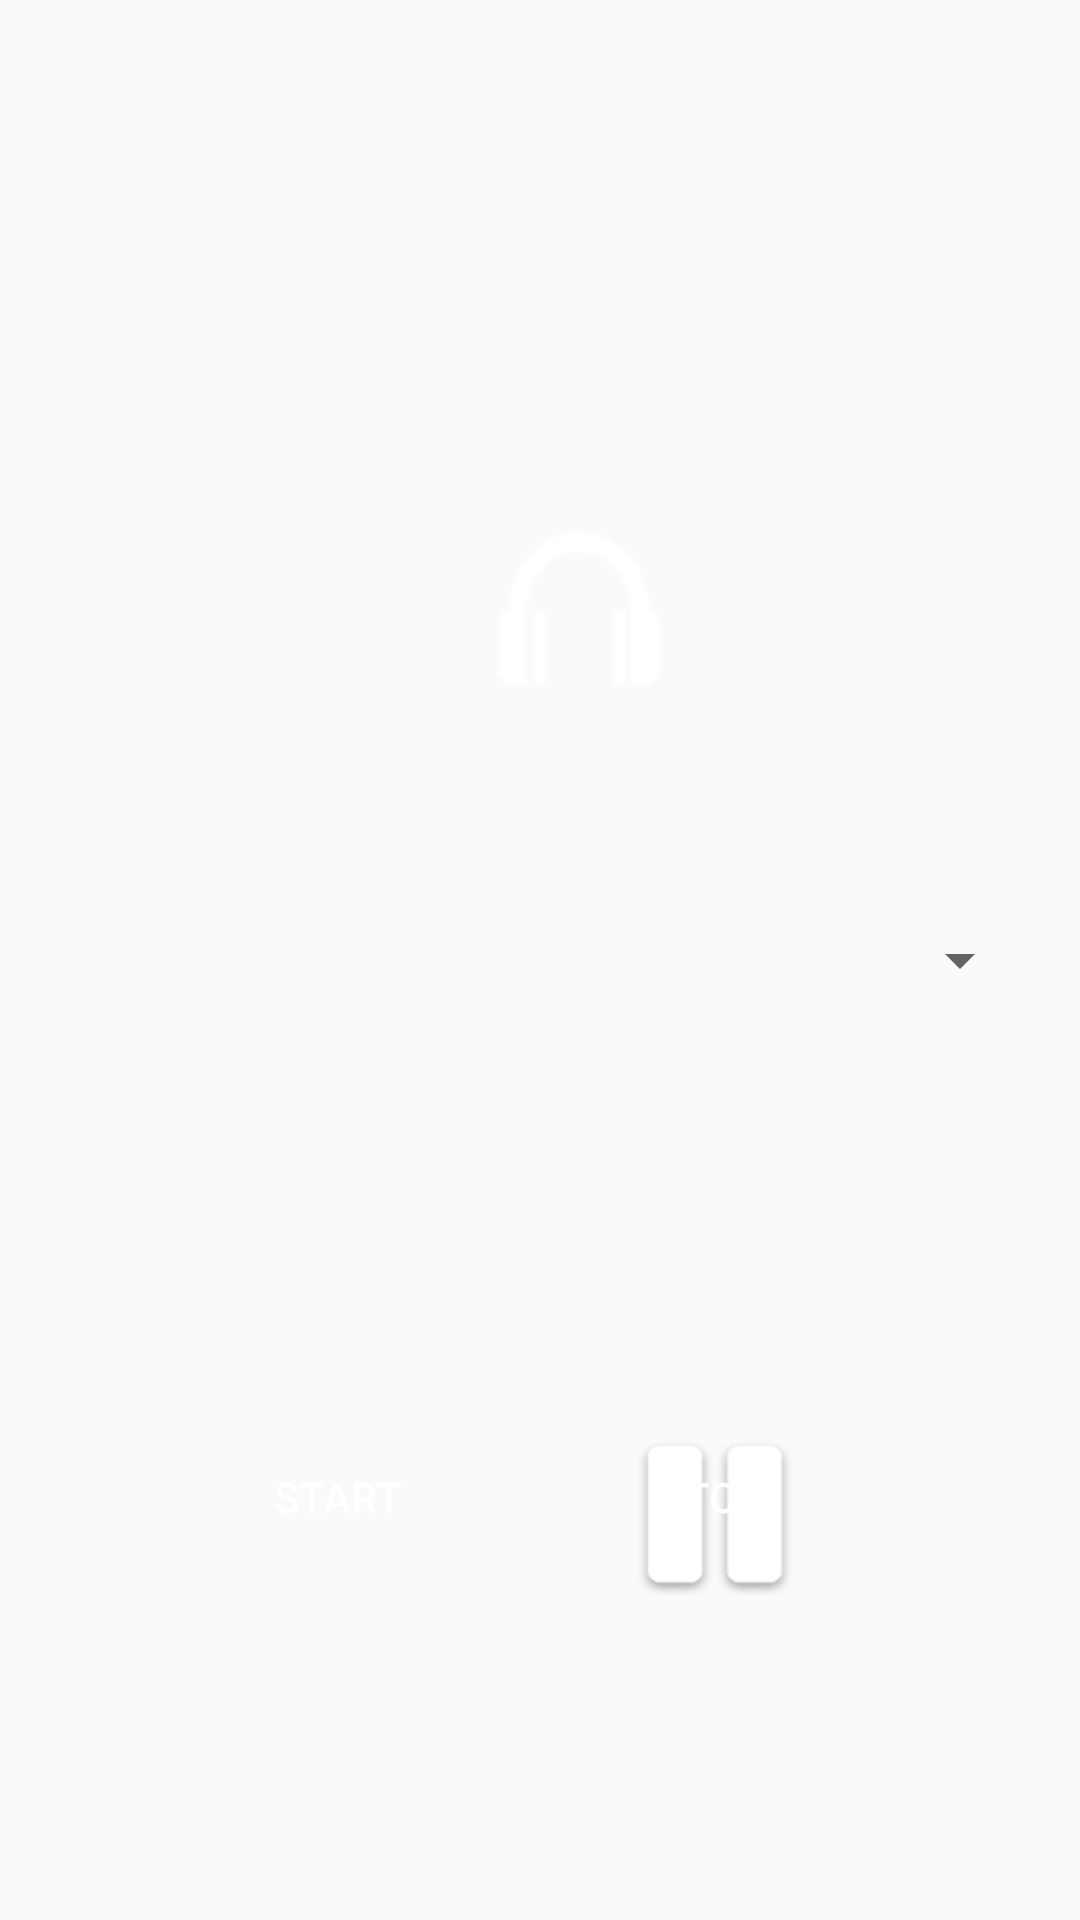

Produce the Android XML layout that renders to this screen, including the resource entries it uses.
<!-- AndroidManifest.xml: application theme AppTheme -->
<!-- res/layout/broad_cast_screen_6.xml -->
<?xml version="1.0" encoding="utf-8"?>
<android.support.v4.widget.DrawerLayout xmlns:android="http://schemas.android.com/apk/res/android"
    android:id="@+id/drawerLayout"
    android:layout_width="match_parent"
    android:layout_height="match_parent"
    android:fitsSystemWindows="true">

    <RelativeLayout xmlns:android="http://schemas.android.com/apk/res/android"
        xmlns:tools="http://schemas.android.com/tools"
        android:id="@+id/retry_layout"
        android:layout_width="match_parent"
        android:layout_height="match_parent"
        android:paddingBottom="@dimen/activity_vertical_margin"
        android:paddingLeft="@dimen/activity_horizontal_margin"
        android:paddingRight="@dimen/activity_horizontal_margin"
        android:paddingTop="@dimen/activity_vertical_margin"
        tools:context="com.kitanasoftware.interactiveguide.BroadCastScreen_6">


        <ImageView
            android:id="@+id/indicator"
            android:layout_width="100dp"
            android:layout_height="100dp"
            android:layout_gravity="center"
            android:src="@drawable/audio"
            android:layout_above="@+id/target_ips"
            android:layout_toRightOf="@+id/start"
            android:layout_toEndOf="@+id/start"
            android:layout_marginBottom="46dp" />

        <Spinner
            android:id="@+id/target_ips"
            android:layout_width="match_parent"
            android:layout_height="wrap_content"
            android:layout_gravity="center"
            android:layout_centerVertical="true"
            android:layout_centerHorizontal="true" />

        <TextView
            android:id="@+id/item"
            android:layout_width="match_parent"
            android:layout_height="wrap_content"
            android:gravity="center"
            android:padding="10dp"
            android:text="Error"
            android:textAppearance="?android:attr/textAppearanceMedium"
            android:textColor="@color/mainColor"
            android:textStyle="bold"
            android:visibility="gone" />

        <Button
            android:id="@+id/start"
            android:layout_width="61dp"
            android:layout_height="92dp"
            android:background="@drawable/play"
            android:padding="0dp"
            android:text="START"
            android:textColor="@color/white"
            android:layout_alignTop="@+id/stop"
            android:layout_alignLeft="@+id/target_ips"
            android:layout_alignStart="@+id/target_ips"
            android:layout_marginLeft="66dp"
            android:layout_marginStart="66dp"
            android:layout_alignBottom="@+id/stop" />

        <Button
            android:id="@+id/stop"
            android:layout_width="73dp"
            android:layout_height="74dp"
            android:layout_gravity="center"
            android:background="@drawable/pause"
            android:padding="0dp"
            android:text="STOP"
            android:textColor="@color/white"
            android:layout_marginBottom="88dp"
            android:layout_alignParentBottom="true"
            android:layout_alignRight="@+id/target_ips"
            android:layout_alignEnd="@+id/target_ips"
            android:layout_marginRight="70dp"
            android:layout_marginEnd="70dp" />


        
        
        
        
        
        
        
        

        
        
        
        
        
        
        
        
        
        
        


    </RelativeLayout>

    <android.support.design.widget.NavigationView xmlns:android="http://schemas.android.com/apk/res/android"
        xmlns:app="http://schemas.android.com/apk/res-auto"
        style="drawer"
        android:layout_width="@dimen/drawer_width"
        android:layout_height="match_parent"
        android:layout_gravity="start"
        android:background="@color/audioColor"
        app:menu="@menu/drawer_menu" />
</android.support.v4.widget.DrawerLayout>
<!-- resources referenced by this layout -->
<resources>
  <color name="audioColor">#f8bfd8</color>
  <color name="mainColor">#127e83</color>
  <dimen name="activity_horizontal_margin">16dp</dimen>
  <dimen name="activity_vertical_margin">16dp</dimen>
  <dimen name="drawer_width">230dp</dimen>
  <!-- drawable audio: png bitmap (drawable, 2118 bytes) -->
  <!-- drawable button_selector_audio (drawable) -->
  <?xml version="1.0" encoding="utf-8"?>
  <selector xmlns:android="http://schemas.android.com/apk/res/android" >
  
      <item android:drawable="@drawable/audio_mute" android:state_checked="true" />
      <item android:drawable="@drawable/audio1" android:state_checked ="false"/>
  
  </selector>
  <!-- drawable pause: png bitmap (drawable, 3006 bytes) -->
  <style name="AppTheme" parent="Theme.AppCompat.Light.DarkActionBar">
          
          <item name="colorPrimary">@color/colorPrimary</item>
          <item name="colorPrimaryDark">@color/colorPrimaryDark</item>
          <item name="colorAccent">@color/colorAccent</item>
      </style>
  <!-- drawable audio_mute: png bitmap (drawable, 7814 bytes) -->
  <!-- drawable audio1: png bitmap (drawable, 12691 bytes) -->
  <color name="colorPrimary">#3F51B5</color>
  <color name="colorPrimaryDark">#303F9F</color>
  <color name="colorAccent">#FF4081</color>
  <!-- not gathered from this repository: default colours our renderer supplied (Android Studio template values) -->
  <color name="white">#FFFFFFFF</color>
</resources>
